Photos from the image-classification dataset "PBC_balanced_notebook" in the GitHub repository AslihanINAN/PBCNet-SE-MBConv. Its 7 classes are: basophil, eosinophil, erythroblast, lymphocyte, monocyte, neutrophil, platelet.

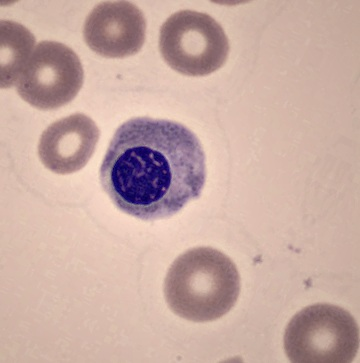
Label: erythroblast

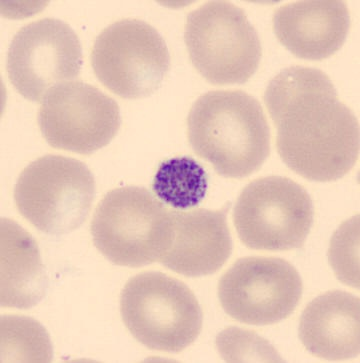
Label: platelet

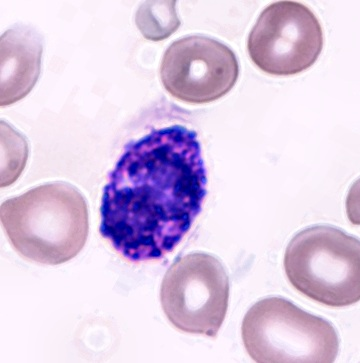
Label: basophil

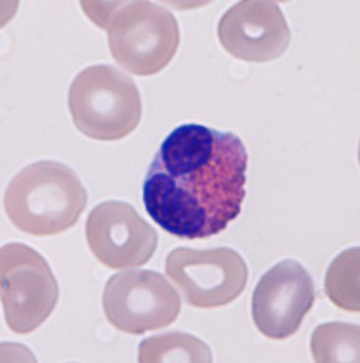
Label: eosinophil

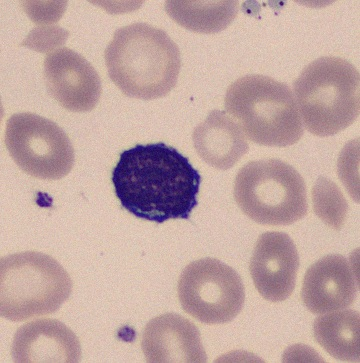
Label: lymphocyte

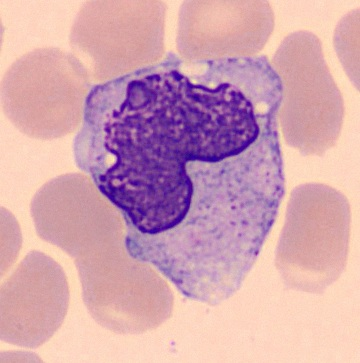
Label: monocyte
